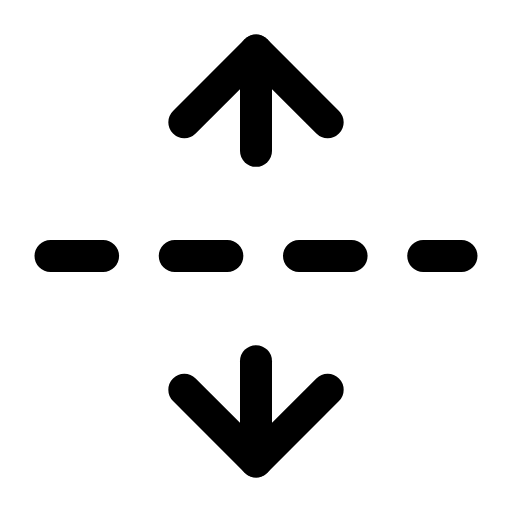
t = 0.00 s
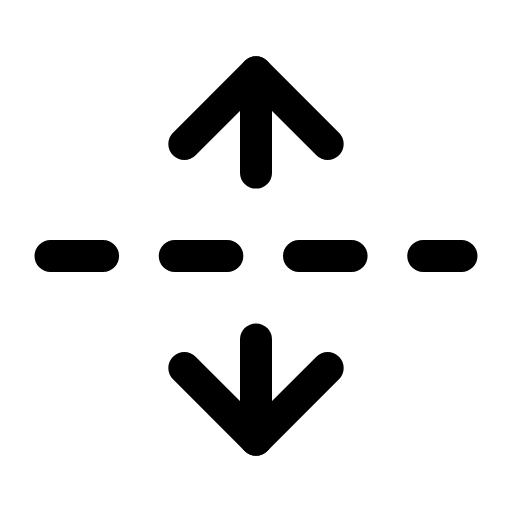
t = 0.29 s
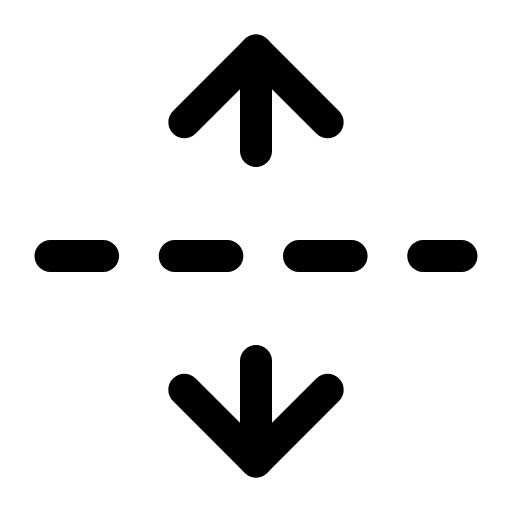
t = 0.60 s
t = 0.88 s: frame unchanged from t = 0.00 s, image omitted
t = 1.19 s: frame unchanged from t = 0.00 s, image omitted
t = 1.50 s: frame unchanged from t = 0.00 s, image omitted

The animated SVG that drew these frames (rendered in a browser with its animation timeline set to each time). Animation: 2 SMIL elements (animateTransform=2); one cycle of 1.80 s, repeats indefinitely.

<svg xmlns="http://www.w3.org/2000/svg" width="24" height="24" viewBox="0 0 24 24" fill="none"><g transform="translate(-1.44 -1.44) scale(1.12)"><line stroke="currentColor" stroke-width="1.339" stroke-linecap="round" stroke-linejoin="round" fill="none" x1="3.4" x2="20.6" y1="12" y2="12" stroke-dasharray="2.2 3"></line><g><animateTransform attributeName="transform" type="translate" values="0 0;0 0;0 1.1;0 0;0 0;0 0;0 0;0 1.1;0 0;0 0;0 0" keyTimes="0;0.135;0.2475;0.36;0.45;0.6;0.66;0.735;0.81;0.9;1" dur="1.8s" repeatCount="indefinite" calcMode="spline" keySplines="0.16 1 0.3 1;0.16 1 0.3 1;0.16 1 0.3 1;0.16 1 0.3 1;0.16 1 0.3 1;0.16 1 0.3 1;0.16 1 0.3 1;0.16 1 0.3 1;0.16 1 0.3 1;0.16 1 0.3 1"/><line stroke="currentColor" stroke-width="1.339" stroke-linecap="round" stroke-linejoin="round" fill="none" x1="12" x2="12" y1="3.4" y2="7.6"></line><path stroke="currentColor" stroke-width="1.339" stroke-linecap="round" stroke-linejoin="round" fill="none" d="M9 6.4L12 3.4L15 6.4"></path></g><g><animateTransform attributeName="transform" type="translate" values="0 0;0 0;0 -1.1;0 0;0 0;0 0;0 0;0 -1.1;0 0;0 0;0 0" keyTimes="0;0.135;0.2475;0.36;0.45;0.6;0.66;0.735;0.81;0.9;1" dur="1.8s" repeatCount="indefinite" calcMode="spline" keySplines="0.16 1 0.3 1;0.16 1 0.3 1;0.16 1 0.3 1;0.16 1 0.3 1;0.16 1 0.3 1;0.16 1 0.3 1;0.16 1 0.3 1;0.16 1 0.3 1;0.16 1 0.3 1;0.16 1 0.3 1"/><line stroke="currentColor" stroke-width="1.339" stroke-linecap="round" stroke-linejoin="round" fill="none" x1="12" x2="12" y1="16.4" y2="20.6"></line><path stroke="currentColor" stroke-width="1.339" stroke-linecap="round" stroke-linejoin="round" fill="none" d="M9 17.6L12 20.6L15 17.6"></path></g></g></svg>
